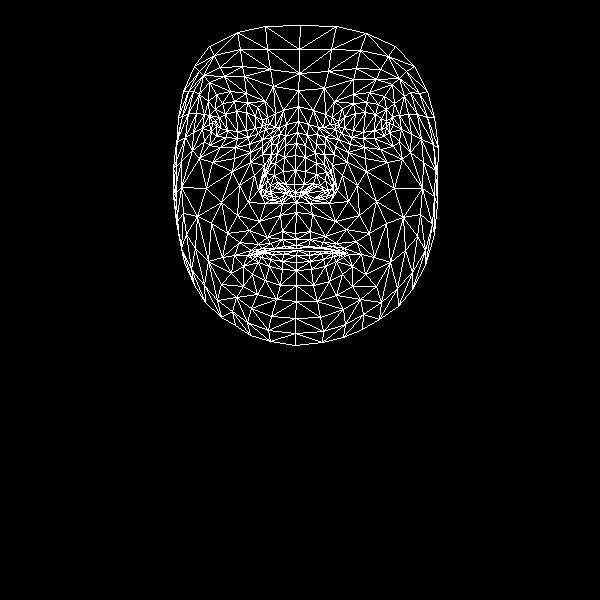

Source data for this figure (header and first rows):
, x, y
0, 295, 233
1, 294, 184
2, 296, 202
3, 285, 145
4, 295, 170
5, 295, 155
6, 298, 121
7, 216, 126
8, 298, 90
9, 299, 73
10, 300, 25
11, 296, 239
12, 296, 245
13, 296, 248
14, 297, 250
15, 296, 255
16, 296, 262
17, 296, 270
18, 296, 285
19, 295, 192
20, 285, 193
21, 183, 91
22, 248, 137
23, 237, 138
24, 226, 137
25, 211, 131
26, 258, 133
27, 234, 101
28, 247, 102
29, 222, 103
30, 215, 109
31, 204, 141
32, 251, 308
33, 212, 122
34, 176, 142
35, 193, 132
36, 239, 185
37, 282, 231
38, 284, 246
39, 267, 237
40, 258, 244
41, 274, 248
42, 266, 250
43, 243, 266
44, 285, 184
45, 283, 171
46, 199, 94
47, 262, 154
48, 261, 188
49, 260, 181
50, 206, 188
51, 284, 157
52, 224, 76
53, 209, 82
54, 194, 66
55, 273, 86
56, 257, 107
57, 234, 255
58, 184, 262
59, 270, 194
... 408 more rows
